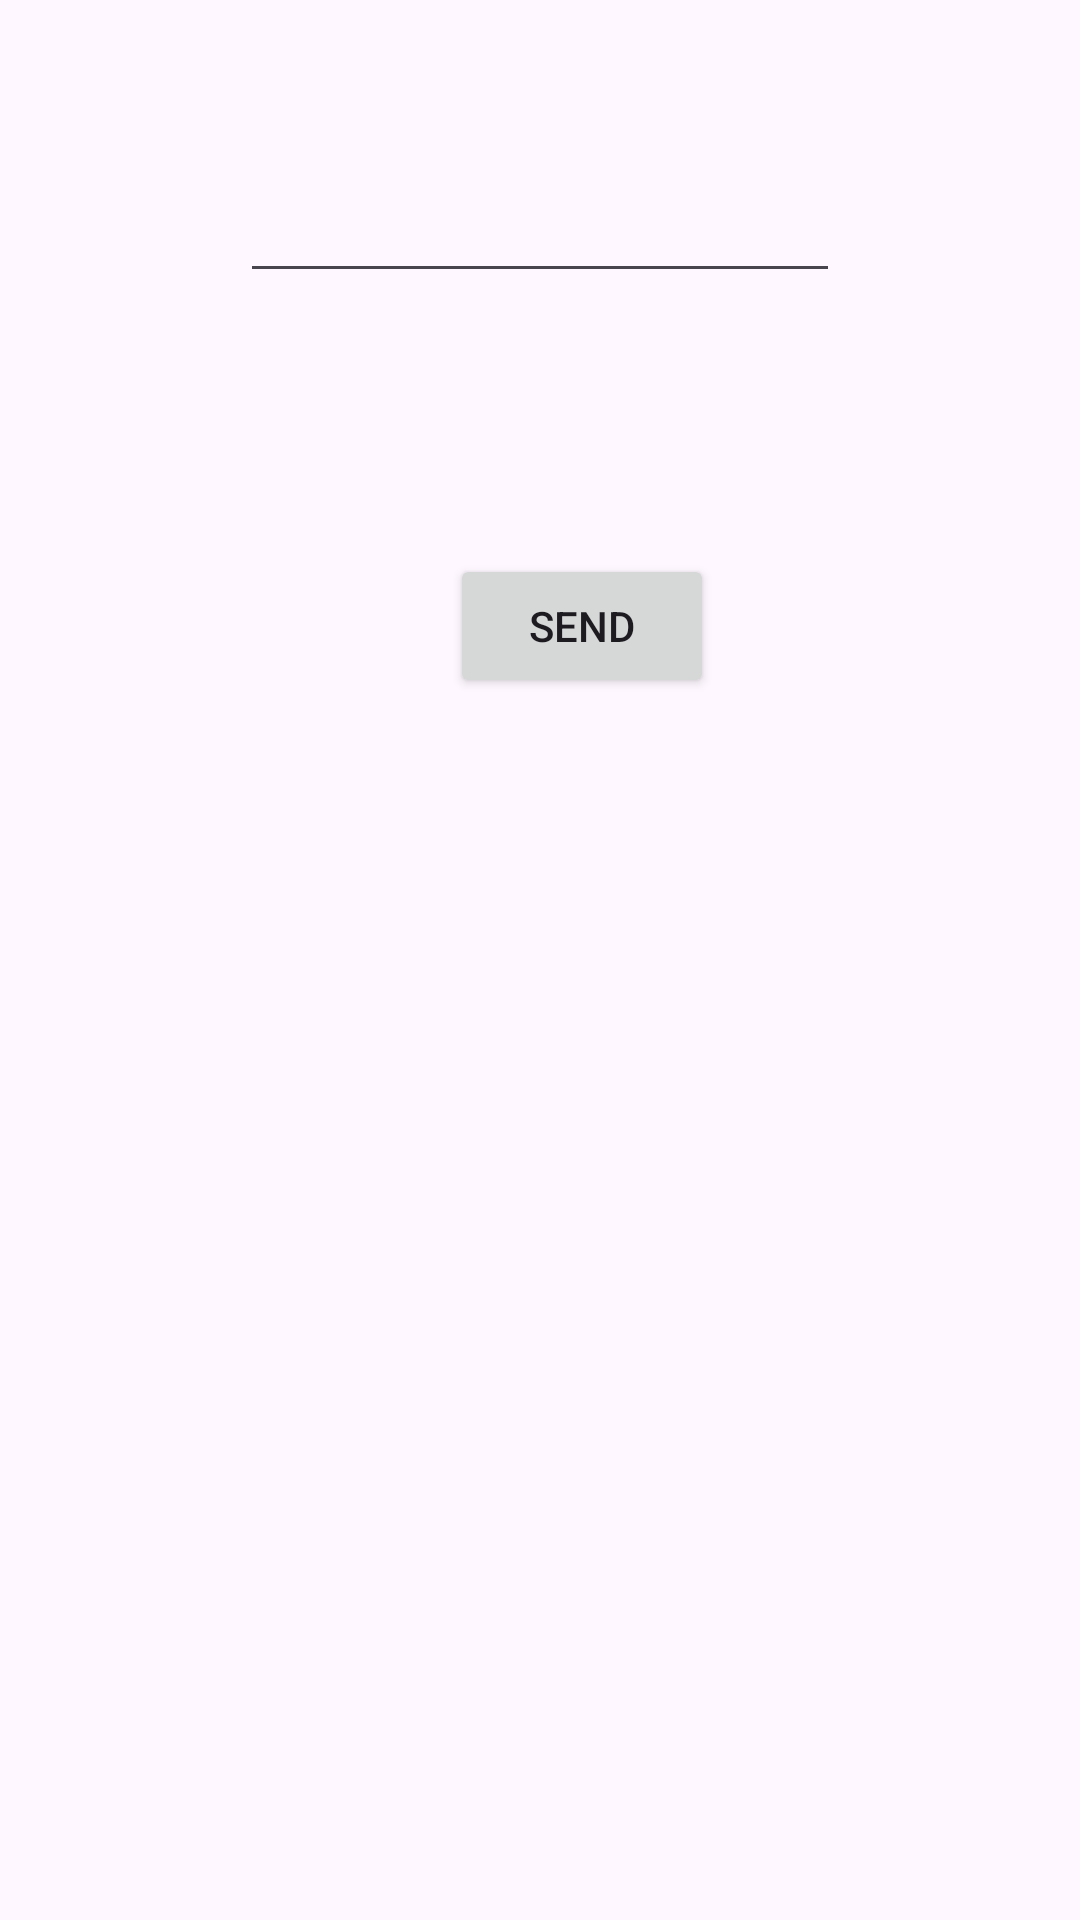

Here is an Android app screen rendered from its layout file. Give the layout XML and the strings, colors and styles it references.
<!-- AndroidManifest.xml: application theme Theme.SGRUSSDAPP -->
<!-- res/layout/activity_3.xml -->
<?xml version="1.0" encoding="utf-8"?>
<RelativeLayout xmlns:android="http://schemas.android.com/apk/res/android"
    xmlns:tools="http://schemas.android.com/tools"
    android:layout_width="match_parent"
    android:layout_height="match_parent"
    tools:context=".Activity2">


    <TextView
        android:id="@+id/textView2"
        android:layout_width="wrap_content"
        android:layout_height="wrap_content"
        android:layout_centerHorizontal="true"
        android:layout_marginTop="16dp"
        android:textSize="18sp" />

    <EditText
        android:id="@+id/editText"
        android:layout_width="200dp"
        android:layout_height="wrap_content"
        android:layout_below="@id/textView2"
        android:layout_centerHorizontal="true"
        android:layout_marginStart="16dp"
        android:layout_marginTop="16dp"
        android:layout_marginEnd="16dp"
        android:hint="" />

    <Button
        android:id="@+id/button"
        android:layout_width="wrap_content"
        android:layout_height="wrap_content"
        android:layout_below="@id/editText"
        android:layout_marginTop="87dp"
        android:layout_marginStart="150dp"
        android:text="Send" />

</RelativeLayout>
<!-- resources referenced by this layout -->
<resources>
  <style name="Theme.SGRUSSDAPP" parent="Base.Theme.SGRUSSDAPP" />
  <style name="Base.Theme.SGRUSSDAPP" parent="Theme.Material3.DayNight.NoActionBar">
          
          
      </style>
</resources>
